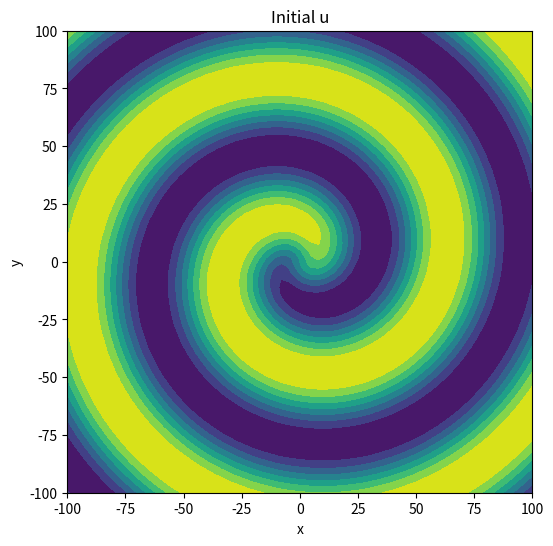
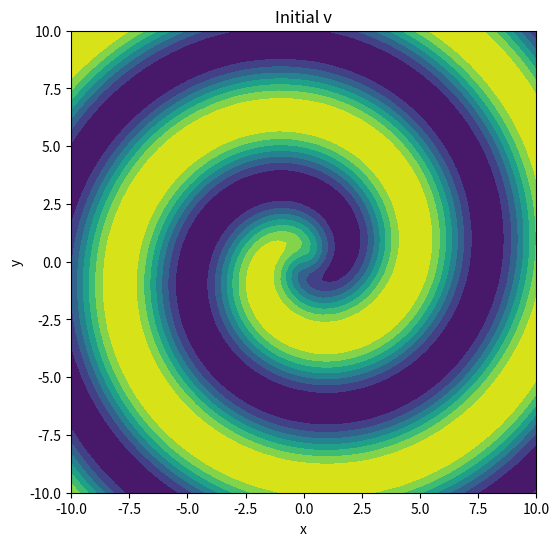
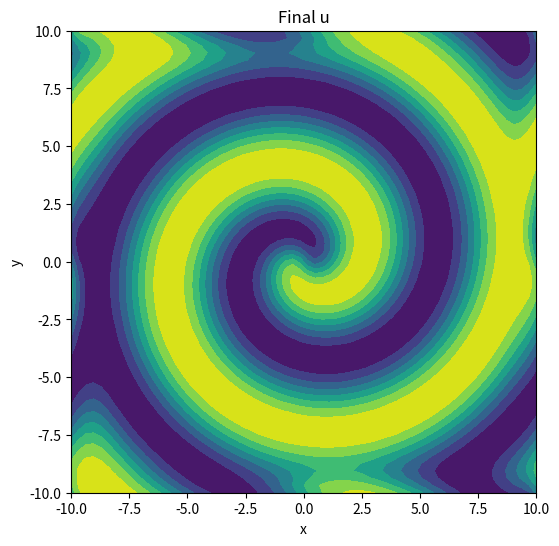
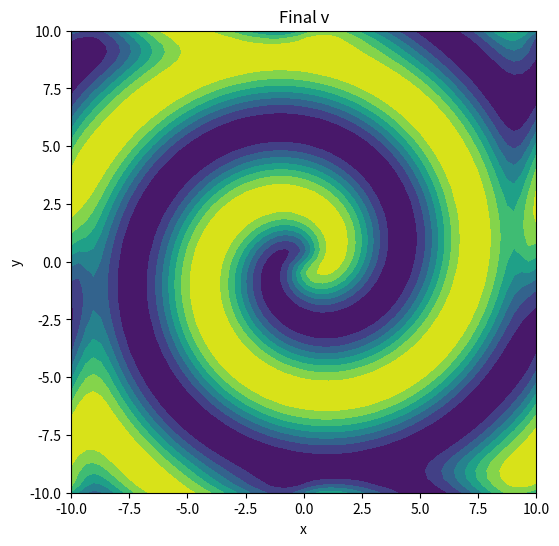
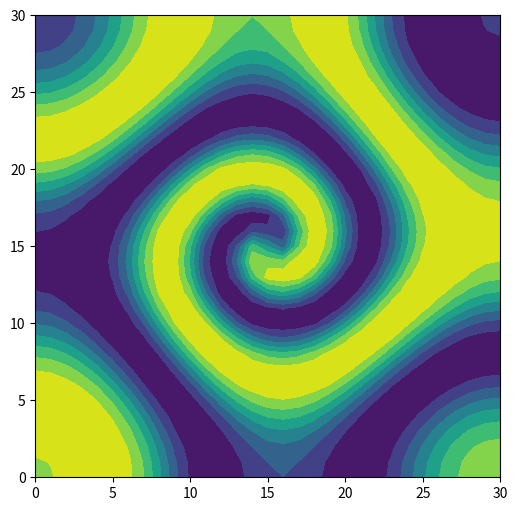

Python code for these plots, in order:
import numpy as np
from numpy import *
import matplotlib.pyplot as plt
from scipy.fft import fft2, ifft2
from scipy.integrate import solve_ivp
from matplotlib.animation import FuncAnimation


#cheb stuff
def sech(x):
    return 1 / np.cosh(x)

def tanh(x):
    return np.sinh(x) / np.cosh(x)

def cheb(N):
	if N==0: 
		D = 0.; x = 1.
	else:
		n = arange(0,N+1)
		x = cos(pi*n/N).reshape(N+1,1) 
		c = (hstack(( [2.], ones(N-1), [2.]))*(-1)**n).reshape(N+1,1)
		X = tile(x,(1,N+1))
		dX = X - X.T
		D = dot(c,1./c.T)/(dX+eye(N+1))
		D -= diag(sum(D.T,axis=0))
	return D, x.reshape(N+1)

N = 30
D, x = cheb(N)

D[N,:] = 0
D[0,:] = 0
Dxx = np.dot(D,D)/100
y = x
N2 = (N+1)*(N+1)
I = np.eye(len(Dxx))
L = kron(I,Dxx) + kron(Dxx,I)
X,Y = meshgrid(10*x,10*y)
x = x*10
y = y*10

m=1
beta=1
X2 = np.power(X,2)
Y2 = np.power(Y,2)
u = tanh(sqrt(X2 + Y2))*cos(m*angle(X+1j*Y)-sqrt(X2+Y2))
v = tanh(sqrt(X2 + Y2))*sin(m*angle(X+1j*Y)-sqrt(X2+Y2))
uv0 = np.hstack([u.reshape(N2),v.reshape(N2)])

def RD_2D(t,uv,beta,N2,L):
    u = uv[0:N2]
    v = uv[N2:]
    A = u**2 + v**2
    lam = 1-A
    omega = -beta*A
    rhsu = 0.1*np.dot(L,u) + lam*u - omega*v
    rhsv = 0.1*np.dot(L,v) + omega*u + lam*v
    rhs = np.hstack([rhsu,rhsv])
    return rhs

tspan = np.linspace(0,4,9)
chebsol = solve_ivp(RD_2D,[0,4],uv0,method = 'RK45',t_eval=tspan,args=(beta,N2,L))

A2 = chebsol.y

# ufinal = chebsol.y[0:N2,-1]
# vfinal = chebsol.y[N2:,-1]

# plt.figure(figsize=(6, 6))
# plt.contourf(10*X, 10*Y, np.reshape(u,np.shape(u)))
# plt.xlabel("x")
# plt.ylabel("y")
# plt.title("Initial u")
# plt.show()

# plt.figure(figsize=(6, 6))
# plt.contourf(X, Y, np.reshape(v,np.shape(v)))
# plt.xlabel("x")
# plt.ylabel("y")
# plt.title("Initial v")
# plt.show()

# plt.figure(figsize=(6, 6))
# plt.contourf(X, Y, np.reshape(ufinal,np.shape(u)))
# plt.xlabel("x")
# plt.ylabel("y")
# plt.title("Final u")
# plt.show()

# plt.figure(figsize=(6, 6))
# plt.contourf(X, Y, np.reshape(vfinal,np.shape(v)))
# plt.xlabel("x")
# plt.ylabel("y")
# plt.title("Final v")
# plt.show()


# Set up the figure and axis
# fig, ax = plt.subplots(figsize=(6, 6))
# contour = ax.contourf(u)

# Update function for the animation
# def update(frame):
#     ax.clear()
#     unew = chebsol.y[0:N2, frame] 
#     contour = ax.contourf(X,Y,np.reshape(unew,np.shape(u)))
#     ax.set_title(f"Time Step: {frame}")
#     return contour

# # Create the animation
# anim = FuncAnimation(fig, update, frames=len(tspan), interval=10)


#anim.save("vorticity_animation.gif", writer="pillow", fps=10)

# Show the animation

# plt.show()




Nfft = 64
#fft initial
kx = (2 * np.pi / 20) * np.concatenate((np.arange(0, Nfft/2), np.arange(-Nfft/2, 0)))
kx[0] = 1e-6
ky = (2 * np.pi / 20) * np.concatenate((np.arange(0, Nfft/2), np.arange(-Nfft/2, 0)))
ky[0] = 1e-6
KX, KY = np.meshgrid(kx, ky)
K2 = KX**2 + KY**2
x = np.linspace(-10,10,Nfft)
y = x
Xf,Yf = meshgrid(x,y)
X2 = np.power(Xf,2)
Y2 = np.power(Yf,2)
uf = tanh(sqrt(X2 + Y2))*cos(m*angle(Xf+1j*Yf)-sqrt(X2+Y2))
vf = tanh(sqrt(X2 + Y2))*sin(m*angle(Xf+1j*Yf)-sqrt(X2+Y2))
ufft = fft2(uf)
vfft = fft2(vf)
uv0fft = np.hstack([ufft.reshape(Nfft**2),vfft.reshape(Nfft**2)])

def RD_2Dfft2(t, uv_fft, beta, Nfft, K2):
    # Split u and v in Fourier domain
    u_fft = uv_fft[:Nfft**2].reshape((Nfft, Nfft))
    v_fft = uv_fft[Nfft**2:].reshape((Nfft, Nfft))
    
    # Transform back to physical space
    u = ifft2(u_fft)
    v = ifft2(v_fft)
    
    # Compute nonlinear terms in physical space
    A2 = u**2 + v**2
    lam = 1 - A2
    omega = -beta * A2
    
    # Compute the right-hand side in physical space
    rhsu_phys = lam * u - omega * v
    rhsv_phys = omega * u + lam * v
    
    # Transform the RHS back to Fourier space
    rhsu_fft = fft2(rhsu_phys)
    rhsv_fft = fft2(rhsv_phys)
    
    # Add diffusion terms in Fourier space
    rhsu_fft += -0.1 * K2 * u_fft
    rhsv_fft += -0.1 * K2 * v_fft
    
    # Flatten and return
    rhsu_fft_flat = rhsu_fft.flatten()
    rhsv_fft_flat = rhsv_fft.flatten()
    rhs_fft = np.hstack([rhsu_fft_flat, rhsv_fft_flat])
    return rhs_fft

#tspan = np.linspace(0,50,101)
fftsol = solve_ivp(RD_2Dfft2,[0,4],uv0fft,method = 'RK45',t_eval=tspan,args=(beta,Nfft,K2))

A1 = fftsol.y


N = Nfft
X = Xf
Y = Yf
ufinal = ifft2(fftsol.y[0:N**2,-1].reshape(N,N)).real
vfinal = ifft2(fftsol.y[N**2:,-1].reshape(N,N)).real

plt.figure(figsize=(6, 6))
plt.contourf(10*X, 10*Y, np.reshape(uf,(N,N)))
plt.xlabel("x")
plt.ylabel("y")
plt.title("Initial u")
plt.show()

plt.figure(figsize=(6, 6))
plt.contourf(X, Y, np.reshape(vf,(N,N)))
plt.xlabel("x")
plt.ylabel("y")
plt.title("Initial v")
plt.show()

plt.figure(figsize=(6, 6))
plt.contourf(X, Y, np.reshape(ufinal,(N,N)))
plt.xlabel("x")
plt.ylabel("y")
plt.title("Final u")
plt.show()

plt.figure(figsize=(6, 6))
plt.contourf(X, Y, np.reshape(vfinal,(N,N)))
plt.xlabel("x")
plt.ylabel("y")
plt.title("Final v")
plt.show()


# Set up the figure and axis
fig, ax = plt.subplots(figsize=(6, 6))
contour = ax.contourf(u)

# Update function for the animation
def update(frame):
    ax.clear()
    unew = ifft2(fftsol.y[0:N**2,frame].reshape(N,N)).real
    contour = ax.contourf(X,Y,np.reshape(unew,(N,N)))
    ax.set_title(f"Time Step: {frame}")
    return contour

# Create the animation
anim = FuncAnimation(fig, update, frames=len(tspan), interval=100)


#anim.save("vorticity_animation.gif", writer="pillow", fps=10)

# Show the animation

plt.show()


print(A1)
print(A2)
